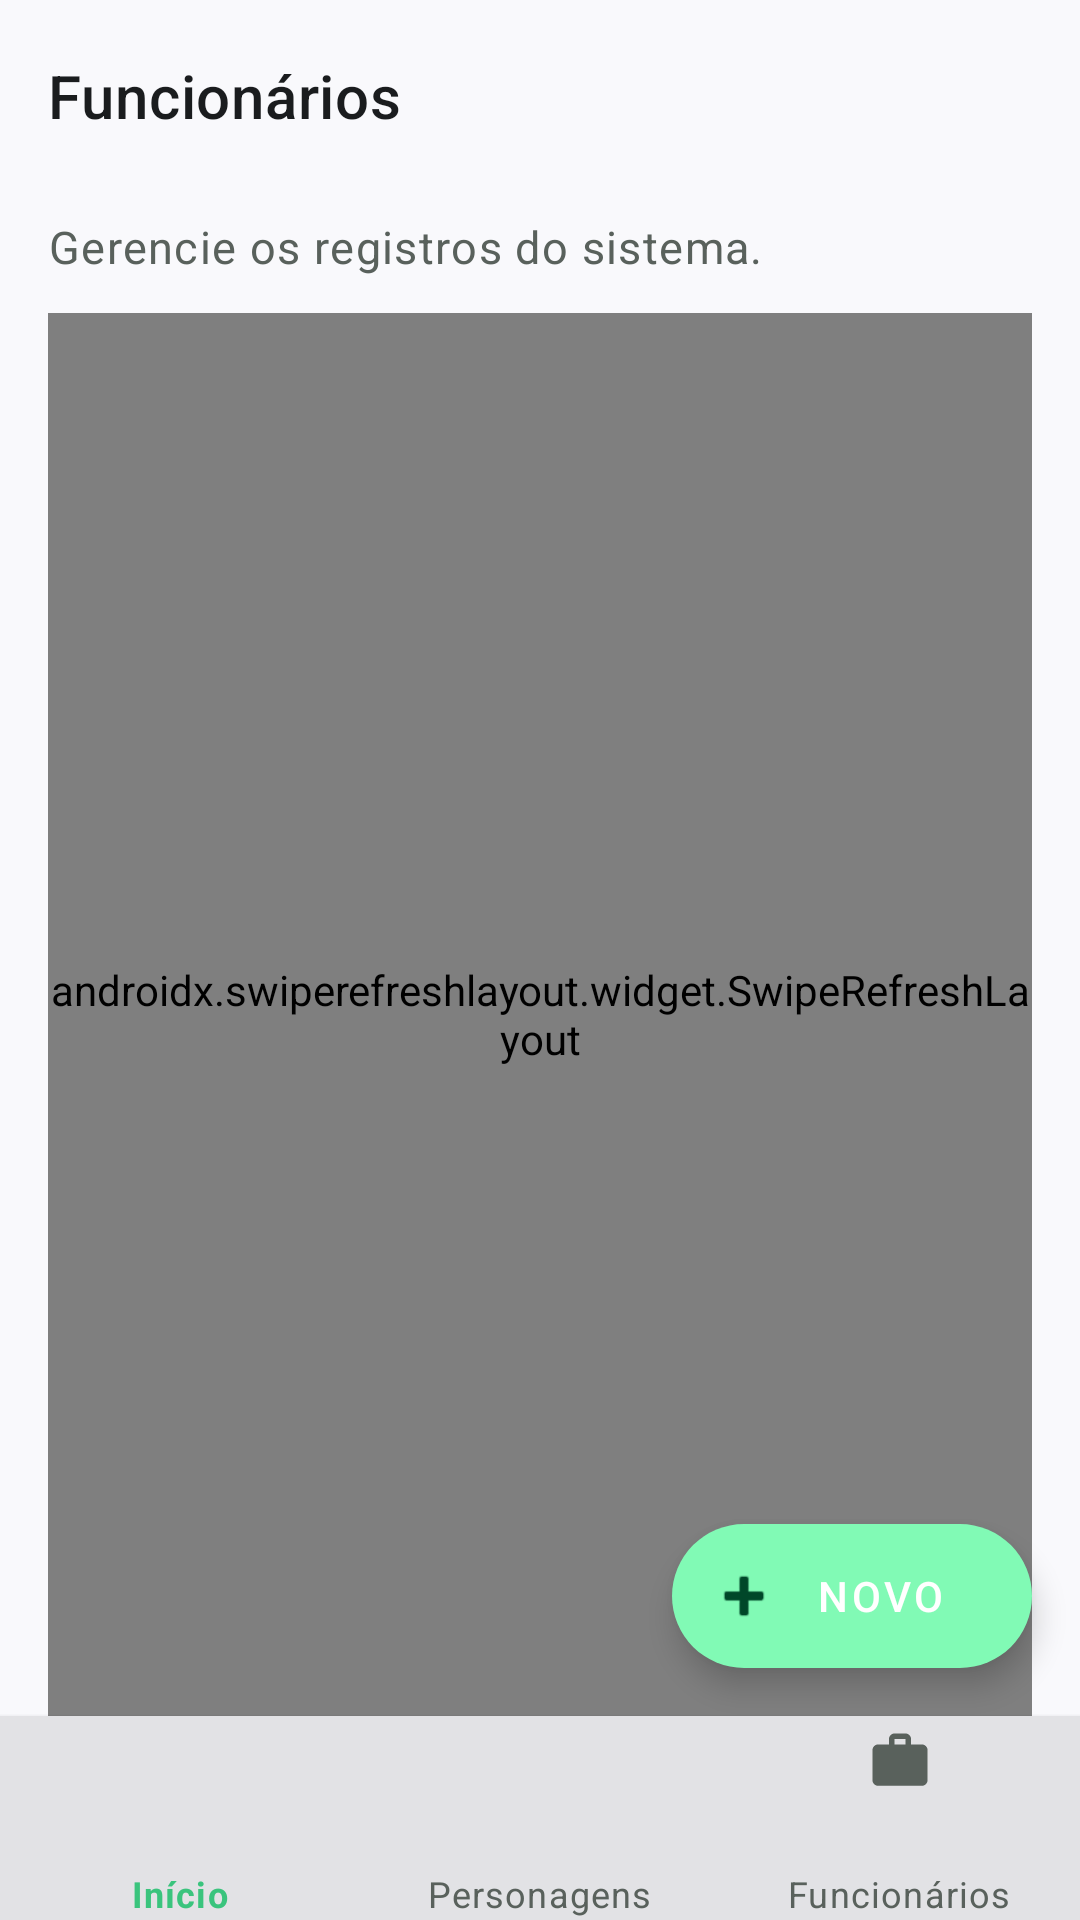

Android layout source for this screen:
<!-- AndroidManifest.xml: application theme Theme.RickAndMortyApp -->
<!-- res/layout/activity_employee_list.xml -->
<?xml version="1.0" encoding="utf-8"?>
<LinearLayout xmlns:android="http://schemas.android.com/apk/res/android"
    xmlns:app="http://schemas.android.com/apk/res-auto"
    android:layout_width="match_parent"
    android:layout_height="match_parent"
    android:background="@color/app_background"
    android:orientation="vertical">

    <com.google.android.material.appbar.MaterialToolbar
        android:id="@+id/employeeListToolbar"
        style="@style/Widget.RickAndMortyApp.Toolbar"
        android:layout_width="match_parent"
        android:layout_height="@dimen/toolbar_height"
        android:paddingStart="8dp"
        android:paddingEnd="8dp"
        app:title="@string/employees_title" />

    <FrameLayout
        android:layout_width="match_parent"
        android:layout_height="0dp"
        android:layout_weight="1">

        <LinearLayout
            android:layout_width="match_parent"
            android:layout_height="match_parent"
            android:orientation="vertical"
            android:paddingStart="16dp"
            android:paddingTop="8dp"
            android:paddingEnd="16dp">

            <TextView
                style="@style/Widget.RickAndMortyApp.Subtitle"
                android:layout_width="match_parent"
                android:layout_height="wrap_content"
                android:maxLines="2"
                android:text="@string/employees_subtitle_compact" />

            <LinearLayout
                android:id="@+id/employeesLoadingContainer"
                android:layout_width="wrap_content"
                android:layout_height="wrap_content"
                android:layout_gravity="center_horizontal"
                android:layout_marginTop="12dp"
                android:gravity="center_vertical"
                android:orientation="horizontal"
                android:visibility="gone">

                <ProgressBar
                    android:id="@+id/employeesProgressBar"
                    style="?android:attr/progressBarStyleSmall"
                    android:layout_width="wrap_content"
                    android:layout_height="wrap_content" />

                <TextView
                    android:id="@+id/employeesLoadingTextView"
                    style="@style/Widget.RickAndMortyApp.Caption"
                    android:layout_width="wrap_content"
                    android:layout_height="wrap_content"
                    android:layout_marginStart="12dp"
                    android:text="@string/employees_loading" />
            </LinearLayout>

            <androidx.swiperefreshlayout.widget.SwipeRefreshLayout
                android:id="@+id/employeesSwipeRefresh"
                android:layout_width="match_parent"
                android:layout_height="0dp"
                android:layout_marginTop="12dp"
                android:layout_weight="1">

                <FrameLayout
                    android:layout_width="match_parent"
                    android:layout_height="match_parent">

                    <androidx.recyclerview.widget.RecyclerView
                        android:id="@+id/employeesRecyclerView"
                        android:layout_width="match_parent"
                        android:layout_height="match_parent"
                        android:clipToPadding="false"
                        android:contentDescription="@string/list_content_description"
                        android:paddingBottom="120dp"
                        app:layoutManager="androidx.recyclerview.widget.LinearLayoutManager" />

                    <LinearLayout
                        android:id="@+id/employeesStateContainer"
                        android:layout_width="match_parent"
                        android:layout_height="match_parent"
                        android:gravity="center"
                        android:orientation="vertical"
                        android:padding="24dp"
                        android:visibility="gone">

                        <com.google.android.material.card.MaterialCardView
                            style="@style/Widget.RickAndMortyApp.SoftCard"
                            android:layout_width="match_parent"
                            android:layout_height="wrap_content">

                            <LinearLayout
                                android:layout_width="match_parent"
                                android:layout_height="wrap_content"
                                android:gravity="center_horizontal"
                                android:orientation="vertical"
                                android:padding="24dp">

                                <TextView
                                    android:id="@+id/employeesMessageTextView"
                                    style="@style/Widget.RickAndMortyApp.Subtitle"
                                    android:layout_width="wrap_content"
                                    android:layout_height="wrap_content"
                                    android:gravity="center"
                                    android:textAlignment="center" />

                                <com.google.android.material.button.MaterialButton
                                    android:id="@+id/employeesStateActionButton"
                                    style="@style/Widget.RickAndMortyApp.TonalButton"
                                    android:layout_width="wrap_content"
                                    android:layout_height="wrap_content"
                                    android:layout_marginTop="16dp"
                                    android:text="@string/employees_empty_action" />
                            </LinearLayout>
                        </com.google.android.material.card.MaterialCardView>
                    </LinearLayout>
                </FrameLayout>
            </androidx.swiperefreshlayout.widget.SwipeRefreshLayout>
        </LinearLayout>

        <com.google.android.material.floatingactionbutton.ExtendedFloatingActionButton
            android:id="@+id/addEmployeeFab"
            android:layout_width="wrap_content"
            android:layout_height="wrap_content"
            android:layout_gravity="bottom|end"
            android:layout_margin="16dp"
            android:contentDescription="@string/new_employee"
            android:text="@string/new_employee_short"
            app:backgroundTint="@color/app_primary_container"
            app:icon="@android:drawable/ic_input_add"
            app:iconTint="@color/app_on_primary_container"
            app:tint="@color/app_on_primary_container"
            app:collapsedSize="56dp" />
    </FrameLayout>

    <com.google.android.material.bottomnavigation.BottomNavigationView
        android:id="@+id/employeesBottomNavigation"
        style="@style/Widget.RickAndMortyApp.BottomNavigation"
        android:layout_width="match_parent"
        android:layout_height="@dimen/bottom_nav_height"
        app:menu="@menu/bottom_navigation_menu" />
</LinearLayout>
<!-- resources referenced by this layout -->
<resources>
  <color name="app_background">#F9F9FC</color>
  <color name="app_on_primary_container">#004729</color>
  <color name="app_primary_container">#81FAB5</color>
  <dimen name="bottom_nav_height">68dp</dimen>
  <dimen name="toolbar_height">64dp</dimen>
  <string name="employees_empty_action">Cadastrar primeiro funcionário</string>
  <string name="employees_loading">Carregando funcionários...</string>
  <string name="employees_subtitle_compact">Gerencie os registros do sistema.</string>
  <string name="employees_title">Funcionários</string>
  <string name="list_content_description">Lista de itens</string>
  <string name="new_employee">Novo funcionário</string>
  <string name="new_employee_short">Novo</string>
  <style name="Widget.RickAndMortyApp.BottomNavigation" parent="Widget.RickAndMorty.BottomNavigationView" />
  <style name="Widget.RickAndMortyApp.Caption" parent="TextAppearance.MaterialComponents.Body2">
          <item name="android:textColor">@color/app_muted</item>
      </style>
  <style name="Widget.RickAndMortyApp.SoftCard" parent="Widget.RickAndMortyApp.Card">
          <item name="cardBackgroundColor">@color/app_surface_low</item>
      </style>
  <style name="Widget.RickAndMortyApp.Subtitle" parent="TextAppearance.MaterialComponents.Body1">
          <item name="android:textColor">@color/app_muted</item>
          <item name="android:textSize">15sp</item>
      </style>
  <style name="Widget.RickAndMortyApp.TonalButton" parent="Widget.MaterialComponents.Button">
          <item name="android:minHeight">@dimen/button_min_height</item>
          <item name="backgroundTint">@color/app_primary_container</item>
          <item name="android:textColor">@color/app_on_primary_container</item>
          <item name="cornerRadius">20dp</item>
          <item name="android:textAllCaps">false</item>
      </style>
  <style name="Widget.RickAndMortyApp.Toolbar" parent="Widget.MaterialComponents.Toolbar">
          <item name="android:background">@color/app_surface</item>
          <item name="titleTextColor">@color/app_text</item>
          <item name="subtitleTextColor">@color/app_muted</item>
          <item name="navigationIconTint">@color/app_text</item>
          <item name="android:elevation">0dp</item>
      </style>
  <style name="Theme.RickAndMortyApp" parent="Base.Theme.RickAndMortyApp" />
  <color name="app_muted">#59615C</color>
  <style name="Widget.RickAndMortyApp.Card" parent="Widget.MaterialComponents.CardView">
          <item name="cardBackgroundColor">@color/app_surface</item>
          <item name="cardCornerRadius">@dimen/card_radius</item>
          <item name="cardElevation">0dp</item>
          <item name="strokeColor">@color/app_border</item>
          <item name="strokeWidth">1dp</item>
      </style>
  <color name="app_surface_low">#F3F3F6</color>
  <dimen name="button_min_height">48dp</dimen>
  <color name="app_surface">#F9F9FC</color>
  <color name="app_text">#1A1C1E</color>
  <color name="app_surface_highest">#E2E2E5</color>
  <color name="app_scrim">#1407131A</color>
  <style name="TextAppearance.RickAndMortyApp.BottomNav.Active" parent="TextAppearance.MaterialComponents.Caption">
          <item name="android:textStyle">bold</item>
          <item name="android:textSize">12sp</item>
      </style>
  <style name="TextAppearance.RickAndMortyApp.BottomNav.Inactive" parent="TextAppearance.MaterialComponents.Caption">
          <item name="android:textSize">12sp</item>
      </style>
  <dimen name="card_radius">20dp</dimen>
  <color name="app_border">#BCCABE</color>
  <color name="app_primary">#006D41</color>
  <color name="app_primary_dark">#005230</color>
  <color name="app_on_primary">#FFFFFF</color>
  <color name="app_secondary">#556500</color>
  <color name="app_on_secondary">#FFFFFF</color>
  <color name="app_error">#BA1A1A</color>
  <color name="white">#FFFFFF</color>
  <dimen name="chip_radius">14dp</dimen>
  <color name="app_surface_high">#E8E8EA</color>
</resources>
